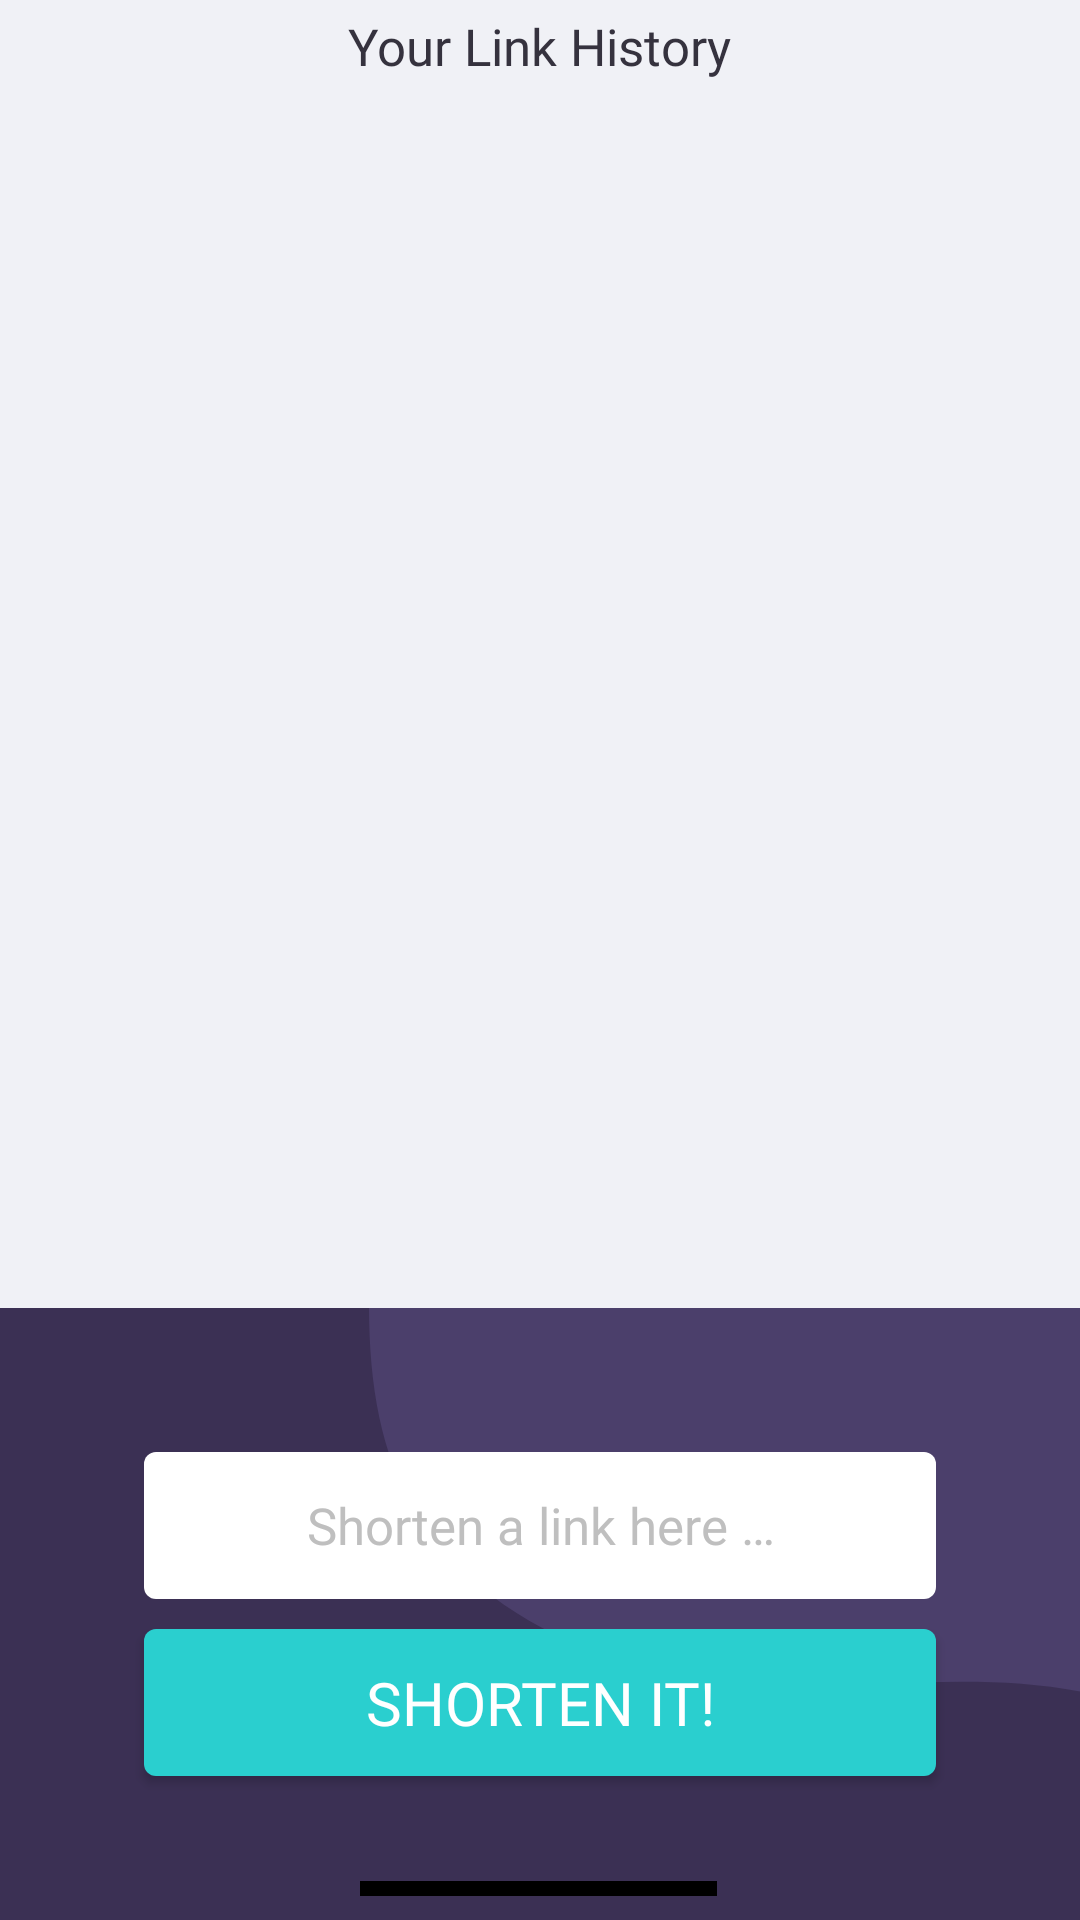

The Android layout XML behind this screen, and the referenced resources:
<!-- AndroidManifest.xml: application theme Theme.CuteUrl -->
<!-- res/layout/fragment_listing.xml -->
<?xml version="1.0" encoding="utf-8"?>
<androidx.constraintlayout.widget.ConstraintLayout xmlns:android="http://schemas.android.com/apk/res/android"
    xmlns:app="http://schemas.android.com/apk/res-auto"
    xmlns:tools="http://schemas.android.com/tools"
    android:id="@+id/main"
    android:background="@color/background_color"
    android:layout_width="match_parent"
    android:layout_height="match_parent"
    tools:context=".ui.main.MainFragment">

    <androidx.recyclerview.widget.RecyclerView
        android:id="@+id/history_recycler"
        android:layout_width="match_parent"
        android:layout_height="0dp"
        android:layout_marginStart="25dp"

        android:layout_marginEnd="25dp"
        android:layout_marginBottom="32dp"
        android:clipToPadding="false"
        android:orientation="vertical"
        app:layout_constraintBottom_toTopOf="@+id/constraintLayout2"
        app:layout_constraintEnd_toEndOf="parent"
        app:layout_constraintStart_toStartOf="parent"
        app:layout_constraintTop_toBottomOf="@+id/textView5" />


    <androidx.constraintlayout.widget.ConstraintLayout
        android:id="@+id/constraintLayout2"
        android:layout_width="match_parent"
        android:layout_height="204dp"
        android:background="@color/violet"
        app:layout_constraintBottom_toBottomOf="parent"
        app:layout_constraintEnd_toEndOf="parent"
        app:layout_constraintStart_toStartOf="parent">

        <ImageView
            android:id="@+id/imageView"
            android:layout_width="wrap_content"
            android:layout_height="wrap_content"
            android:src="@drawable/ic_shape"
            android:visibility="visible"
            app:layout_constraintEnd_toEndOf="parent"
            app:layout_constraintTop_toTopOf="parent" />

        <EditText
            android:id="@+id/long_url_edit_text"
            android:layout_width="0dp"
            android:layout_height="49dp"
            android:layout_marginStart="48dp"
            android:layout_marginEnd="48dp"
            android:layout_marginTop="46dp"
            android:background="@drawable/rounded_corner"
            android:ellipsize="end"
            android:fontFamily="@font/poppins_medium"
            android:gravity="center"

            android:hint="@string/shorten_a_link_here"
            android:text=""
            android:textColor="@color/black"
            android:textColorHint="@color/light_gray"
            android:textSize="17sp"
            app:layout_constraintBottom_toTopOf="@+id/copy_btn"
            app:layout_constraintEnd_toEndOf="parent"
            app:layout_constraintStart_toStartOf="parent"
            app:layout_constraintTop_toTopOf="parent"
            app:layout_constraintVertical_chainStyle="packed" />


        <androidx.appcompat.widget.AppCompatButton
            android:id="@+id/copy_btn"
            android:layout_width="0dp"
            android:layout_height="49dp"
            android:layout_marginTop="10dp"
            android:layout_marginBottom="46dp"
            android:background="@drawable/button_bg"
            android:fontFamily="@font/poppins_bold"
            android:text="@string/shorten_it"
            android:textColor="@color/white"
            android:textSize="20sp"
            app:layout_constraintBottom_toBottomOf="parent"
            app:layout_constraintEnd_toEndOf="@+id/long_url_edit_text"
            app:layout_constraintStart_toStartOf="@+id/long_url_edit_text"
            app:layout_constraintTop_toBottomOf="@+id/long_url_edit_text" />


        <View
            android:layout_width="0dp"
            android:layout_height="5dp"
            android:layout_marginStart="120dp"
            android:layout_marginEnd="121dp"
            android:layout_marginBottom="8dp"
            android:background="@color/black"
            app:layout_constraintBottom_toBottomOf="parent"
            app:layout_constraintEnd_toEndOf="parent"
            app:layout_constraintStart_toStartOf="parent" />


    </androidx.constraintlayout.widget.ConstraintLayout>


    <ProgressBar
        android:id="@+id/progress"
        android:layout_width="wrap_content"
        android:layout_height="wrap_content"
        android:layout_marginTop="12dp"
        android:foregroundGravity="center"
        android:indeterminate="true"
        android:indeterminateTint="@color/cyan"
        android:indeterminateTintMode="src_atop"
        android:visibility="invisible"
        app:layout_constraintBottom_toBottomOf="parent"
        app:layout_constraintEnd_toEndOf="parent"
        app:layout_constraintStart_toStartOf="parent"
        app:layout_constraintTop_toTopOf="parent" />

    <TextView
        android:id="@+id/textView5"
        android:layout_width="wrap_content"
        android:layout_height="wrap_content"
        android:layout_marginStart="25dp"
        android:layout_marginTop="4dp"
        android:layout_marginEnd="25dp"

        android:text="@string/your_link_history"
        android:textSize="17sp"
        android:textColor="@color/grayish_violet"
        android:fontFamily="@font/poppins_medium"
        app:layout_constraintEnd_toEndOf="parent"
        app:layout_constraintStart_toStartOf="parent"
        app:layout_constraintTop_toTopOf="parent" />


</androidx.constraintlayout.widget.ConstraintLayout>
<!-- resources referenced by this layout -->
<resources>
  <color name="background_color">#FFF0F1F6</color>
  <color name="black">#FF000000</color>
  <color name="cyan">#FF2ACFCF</color>
  <color name="grayish_violet">#FF35323E</color>
  <color name="light_gray">#FFBFBFBF</color>
  <color name="violet">#FF3B3054</color>
  <color name="white">#FFFFFFFF</color>
  <!-- drawable button_bg (drawable) -->
  <?xml version="1.0" encoding="utf-8"?>
  <shape xmlns:android="http://schemas.android.com/apk/res/android" >
  
      <solid android:color="@color/cyan" />
  
      <padding
          android:left="1dp"
          android:right="1dp"
          android:bottom="1dp"
          android:top="1dp" />
  
      <corners android:radius="4dp" />
  </shape>
  <!-- drawable ic_shape (drawable) -->
  <vector xmlns:android="http://schemas.android.com/apk/res/android"
      android:width="237dp"
      android:height="128dp"
      android:viewportWidth="237"
      android:viewportHeight="128">
    <group>
      <clip-path
          android:pathData="M0,0h237v128h-237z"/>
      <path
          android:pathData="M0,-0.92C0,51.8 15.5,89.56 73,113.95C130.5,138.34 186.05,116.09 241.79,128.85C297.52,141.61 297.52,223.81 350,274.4C402.48,324.98 513.14,337.27 603.12,285.95C693.09,234.63 733.88,114.8 707,44.14C680.11,-26.51 628.59,-91 380,-91C131.41,-91 0,-53.65 0,-0.92Z"
          android:fillColor="#4B3F6B"
          android:fillType="evenOdd"/>
    </group>
  </vector>
  <!-- drawable rounded_corner (drawable) -->
  <?xml version="1.0" encoding="utf-8"?>
  <shape xmlns:android="http://schemas.android.com/apk/res/android" >
      
  
      <solid android:color="#ffffff" />
  
      <padding
          android:left="1dp"
          android:right="1dp"
          android:bottom="1dp"
          android:top="1dp" />
  
      <corners android:radius="4dp" />
  </shape>
  <string name="shorten_a_link_here">Shorten a link here …</string>
  <string name="shorten_it">SHORTEN IT!</string>
  <string name="your_link_history">Your Link History</string>
  <style name="Theme.CuteUrl" parent="Theme.MaterialComponents.DayNight.NoActionBar">
          
          <item name="colorPrimary">@color/purple_500</item>
          <item name="colorPrimaryVariant">@color/purple_700</item>
          <item name="colorOnPrimary">@color/white</item>
          
          <item name="colorSecondary">@color/teal_200</item>
          <item name="colorSecondaryVariant">@color/teal_700</item>
          <item name="colorOnSecondary">@color/black</item>
          
          <item name="android:statusBarColor" tools:targetApi="l">?attr/colorPrimaryVariant</item>
          
      </style>
  <color name="purple_500">#FF6200EE</color>
  <color name="purple_700">#FF3700B3</color>
  <color name="teal_200">#FF03DAC5</color>
  <color name="teal_700">#FF018786</color>
</resources>
